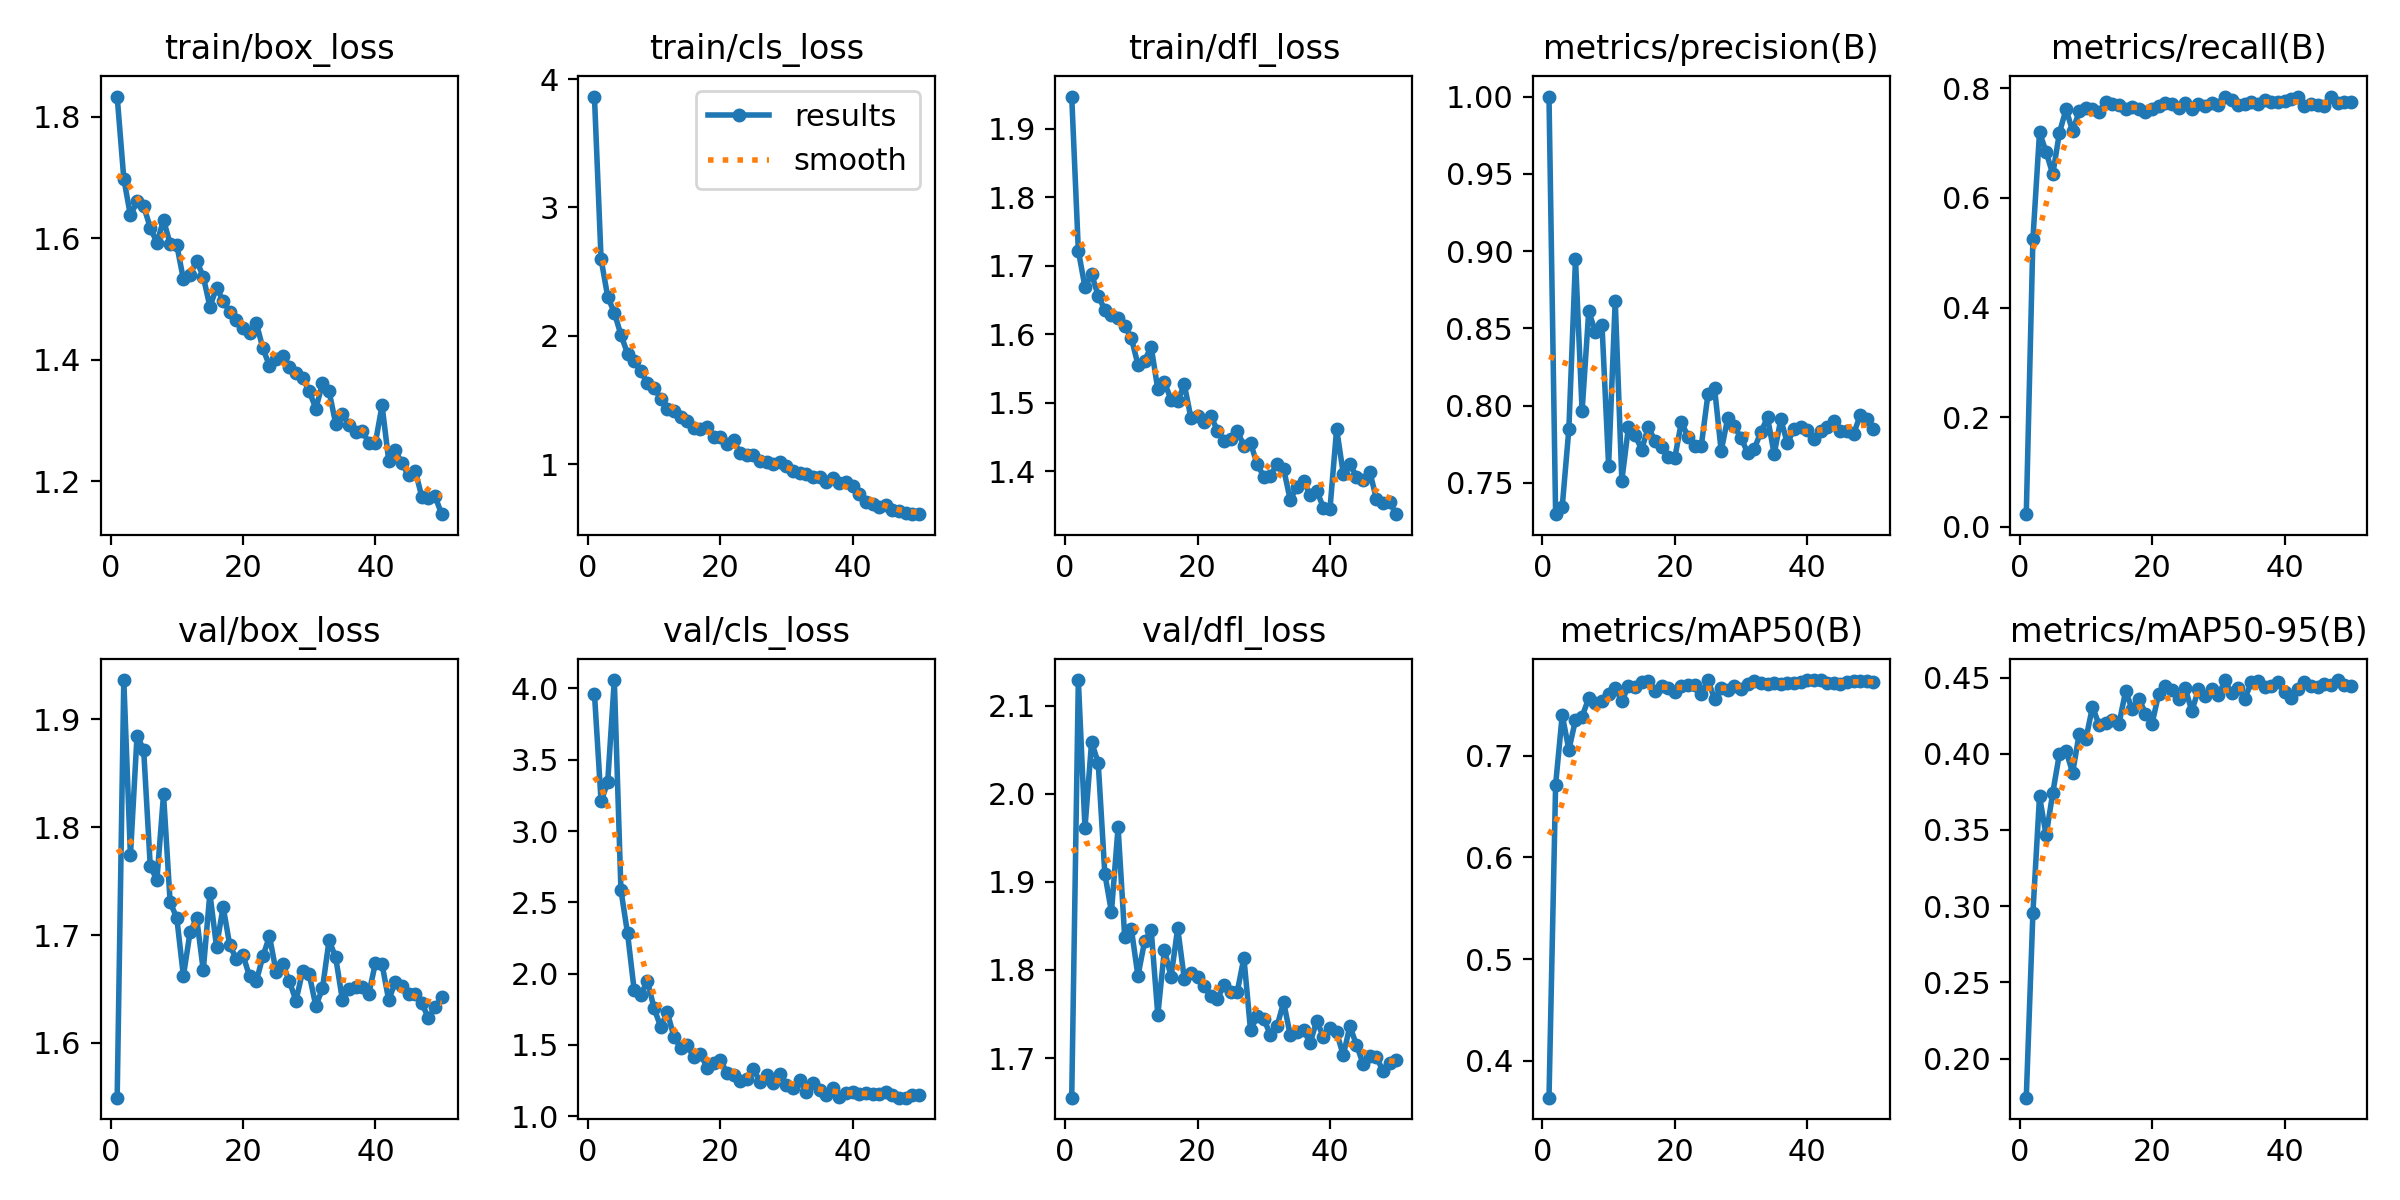

Source data for this figure (header and first rows):
epoch, time, train/box_loss, train/cls_loss, train/dfl_loss, metrics/precision(B), metrics/recall(B), metrics/mAP50(B), metrics/mAP50-95(B), val/box_loss, val/cls_loss, val/dfl_loss, lr/pg0, lr/pg1, lr/pg2
1, 532.7, 1.833, 3.864, 1.947, 1, 0.02293, 0.3636, 0.1743, 1.549, 3.964, 1.655, 0.000234, 0.000234, 0.000234
2, 1055, 1.698, 2.598, 1.722, 0.7297, 0.5242, 0.6716, 0.2954, 1.937, 3.208, 2.129, 0.0004627, 0.0004627, 0.0004627
3, 1879, 1.637, 2.305, 1.669, 0.7347, 0.7197, 0.7401, 0.3721, 1.774, 3.343, 1.961, 0.0006819, 0.0006819, 0.0006819
4, 3447, 1.661, 2.181, 1.688, 0.7848, 0.6839, 0.7059, 0.3465, 1.885, 4.059, 2.059, 0.0006716, 0.0006716, 0.0006716
5, 3871, 1.653, 2.008, 1.656, 0.8949, 0.6432, 0.7352, 0.3744, 1.872, 2.586, 2.035, 0.0006575, 0.0006575, 0.0006575
6, 4463, 1.617, 1.862, 1.636, 0.7966, 0.7185, 0.7386, 0.3998, 1.764, 2.282, 1.909, 0.0006433, 0.0006433, 0.0006433
7, 6974, 1.593, 1.801, 1.628, 0.861, 0.7616, 0.7567, 0.402, 1.751, 1.884, 1.866, 0.0006292, 0.0006292, 0.0006292
8, 14606, 1.63, 1.723, 1.624, 0.8479, 0.7223, 0.7523, 0.3876, 1.83, 1.852, 1.962, 0.000615, 0.000615, 0.000615
9, 15088, 1.591, 1.634, 1.612, 0.8524, 0.7582, 0.754, 0.4132, 1.73, 1.95, 1.837, 0.0006009, 0.0006009, 0.0006009
10, 15574, 1.589, 1.594, 1.595, 0.7612, 0.7634, 0.7608, 0.4097, 1.716, 1.758, 1.847, 0.0005868, 0.0005868, 0.0005868
11, 16061, 1.532, 1.511, 1.555, 0.868, 0.7619, 0.7664, 0.4308, 1.662, 1.628, 1.793, 0.0005726, 0.0005726, 0.0005726
12, 16555, 1.54, 1.429, 1.562, 0.7515, 0.7576, 0.7539, 0.4189, 1.702, 1.729, 1.832, 0.0005585, 0.0005585, 0.0005585
13, 17072, 1.562, 1.414, 1.582, 0.7861, 0.7756, 0.7687, 0.4199, 1.716, 1.558, 1.845, 0.0005444, 0.0005444, 0.0005444
14, 17571, 1.537, 1.371, 1.519, 0.7807, 0.7712, 0.7681, 0.4221, 1.667, 1.48, 1.749, 0.0005302, 0.0005302, 0.0005302
15, 18065, 1.487, 1.337, 1.53, 0.7716, 0.7697, 0.7723, 0.4197, 1.739, 1.498, 1.823, 0.0005161, 0.0005161, 0.0005161
16, 18375, 1.518, 1.281, 1.504, 0.7863, 0.7621, 0.7735, 0.441, 1.689, 1.414, 1.792, 0.0005019, 0.0005019, 0.0005019
17, 18882, 1.497, 1.275, 1.502, 0.777, 0.766, 0.7639, 0.4292, 1.726, 1.438, 1.847, 0.0004878, 0.0004878, 0.0004878
18, 19369, 1.478, 1.292, 1.527, 0.7735, 0.7628, 0.7689, 0.4363, 1.691, 1.342, 1.79, 0.0004737, 0.0004737, 0.0004737
19, 19799, 1.466, 1.212, 1.478, 0.7665, 0.7575, 0.7668, 0.4264, 1.678, 1.374, 1.796, 0.0004595, 0.0004595, 0.0004595
20, 20225, 1.452, 1.211, 1.48, 0.7663, 0.7629, 0.7632, 0.4199, 1.681, 1.397, 1.791, 0.0004454, 0.0004454, 0.0004454
21, 20680, 1.444, 1.159, 1.472, 0.7895, 0.7682, 0.7688, 0.4395, 1.662, 1.304, 1.781, 0.0004313, 0.0004313, 0.0004313
22, 21354, 1.461, 1.185, 1.481, 0.7796, 0.7728, 0.7693, 0.4447, 1.657, 1.288, 1.77, 0.0004171, 0.0004171, 0.0004171
23, 21796, 1.419, 1.087, 1.459, 0.7738, 0.772, 0.7699, 0.442, 1.68, 1.25, 1.767, 0.000403, 0.000403, 0.000403
24, 22219, 1.39, 1.071, 1.444, 0.7741, 0.7642, 0.7612, 0.4359, 1.699, 1.265, 1.783, 0.0003888, 0.0003888, 0.0003888
25, 22617, 1.401, 1.072, 1.447, 0.8072, 0.7735, 0.7744, 0.443, 1.666, 1.333, 1.775, 0.0003747, 0.0003747, 0.0003747
26, 23012, 1.407, 1.026, 1.458, 0.8113, 0.7618, 0.756, 0.4281, 1.673, 1.242, 1.775, 0.0003606, 0.0003606, 0.0003606
27, 23455, 1.388, 1.018, 1.437, 0.7706, 0.7717, 0.7665, 0.4423, 1.657, 1.286, 1.814, 0.0003464, 0.0003464, 0.0003464
28, 23895, 1.378, 1.001, 1.441, 0.7922, 0.7671, 0.765, 0.4379, 1.639, 1.233, 1.731, 0.0003323, 0.0003323, 0.0003323
29, 24391, 1.37, 1.017, 1.41, 0.7865, 0.7728, 0.7683, 0.4425, 1.666, 1.299, 1.747, 0.0003182, 0.0003182, 0.0003182
30, 25358, 1.348, 0.9837, 1.392, 0.7791, 0.7699, 0.766, 0.4383, 1.664, 1.22, 1.744, 0.000304, 0.000304, 0.000304
31, 25856, 1.319, 0.9444, 1.393, 0.7694, 0.785, 0.7706, 0.4481, 1.634, 1.196, 1.726, 0.0002899, 0.0002899, 0.0002899
32, 26498, 1.361, 0.9315, 1.411, 0.7721, 0.7778, 0.7739, 0.4397, 1.65, 1.252, 1.736, 0.0002757, 0.0002757, 0.0002757
33, 26983, 1.348, 0.927, 1.403, 0.7829, 0.7699, 0.7712, 0.4429, 1.695, 1.168, 1.763, 0.0002616, 0.0002616, 0.0002616
34, 27457, 1.294, 0.8977, 1.358, 0.7923, 0.7713, 0.7704, 0.4363, 1.679, 1.231, 1.726, 0.0002475, 0.0002475, 0.0002475
35, 27936, 1.31, 0.9013, 1.377, 0.7687, 0.7756, 0.7717, 0.447, 1.64, 1.186, 1.73, 0.0002333, 0.0002333, 0.0002333
36, 28402, 1.293, 0.8596, 1.386, 0.791, 0.7721, 0.7705, 0.4477, 1.65, 1.15, 1.732, 0.0002192, 0.0002192, 0.0002192
37, 28878, 1.282, 0.8946, 1.365, 0.7756, 0.7778, 0.772, 0.4439, 1.652, 1.2, 1.717, 0.0002051, 0.0002051, 0.0002051
38, 29354, 1.283, 0.858, 1.371, 0.7848, 0.775, 0.7721, 0.4446, 1.652, 1.135, 1.742, 0.0001909, 0.0001909, 0.0001909
39, 29830, 1.263, 0.86, 1.347, 0.7861, 0.775, 0.7728, 0.4472, 1.646, 1.162, 1.724, 0.0001768, 0.0001768, 0.0001768
40, 30305, 1.264, 0.834, 1.345, 0.7842, 0.7769, 0.7742, 0.4403, 1.674, 1.171, 1.734, 0.0001626, 0.0001626, 0.0001626
41, 30770, 1.325, 0.7706, 1.462, 0.7785, 0.7802, 0.7742, 0.4365, 1.673, 1.157, 1.73, 0.0001485, 0.0001485, 0.0001485
42, 31223, 1.234, 0.709, 1.396, 0.7834, 0.7835, 0.7746, 0.4427, 1.64, 1.161, 1.703, 0.0001344, 0.0001344, 0.0001344
43, 31716, 1.251, 0.6927, 1.41, 0.7861, 0.7686, 0.772, 0.447, 1.656, 1.158, 1.736, 0.0001202, 0.0001202, 0.0001202
44, 32329, 1.23, 0.6649, 1.392, 0.7902, 0.7718, 0.7715, 0.4447, 1.653, 1.158, 1.715, 0.0001061, 0.0001061, 0.0001061
45, 33254, 1.21, 0.6792, 1.386, 0.7836, 0.7692, 0.7712, 0.4439, 1.645, 1.167, 1.693, 9.19632e-05, 9.19632e-05, 9.19632e-05
46, 34702, 1.217, 0.6429, 1.399, 0.7833, 0.7681, 0.7722, 0.4461, 1.645, 1.147, 1.702, 7.7826e-05, 7.7826e-05, 7.7826e-05
47, 35348, 1.175, 0.6325, 1.36, 0.7817, 0.7841, 0.774, 0.4451, 1.637, 1.131, 1.701, 6.36888e-05, 6.36888e-05, 6.36888e-05
48, 35839, 1.173, 0.6196, 1.353, 0.7938, 0.7729, 0.7736, 0.4484, 1.623, 1.131, 1.685, 4.95516e-05, 4.95516e-05, 4.95516e-05
49, 36326, 1.175, 0.6115, 1.354, 0.7914, 0.775, 0.7731, 0.4449, 1.633, 1.15, 1.694, 3.54144e-05, 3.54144e-05, 3.54144e-05
50, 36827, 1.146, 0.6125, 1.337, 0.7847, 0.775, 0.7724, 0.4447, 1.642, 1.147, 1.697, 2.12772e-05, 2.12772e-05, 2.12772e-05
